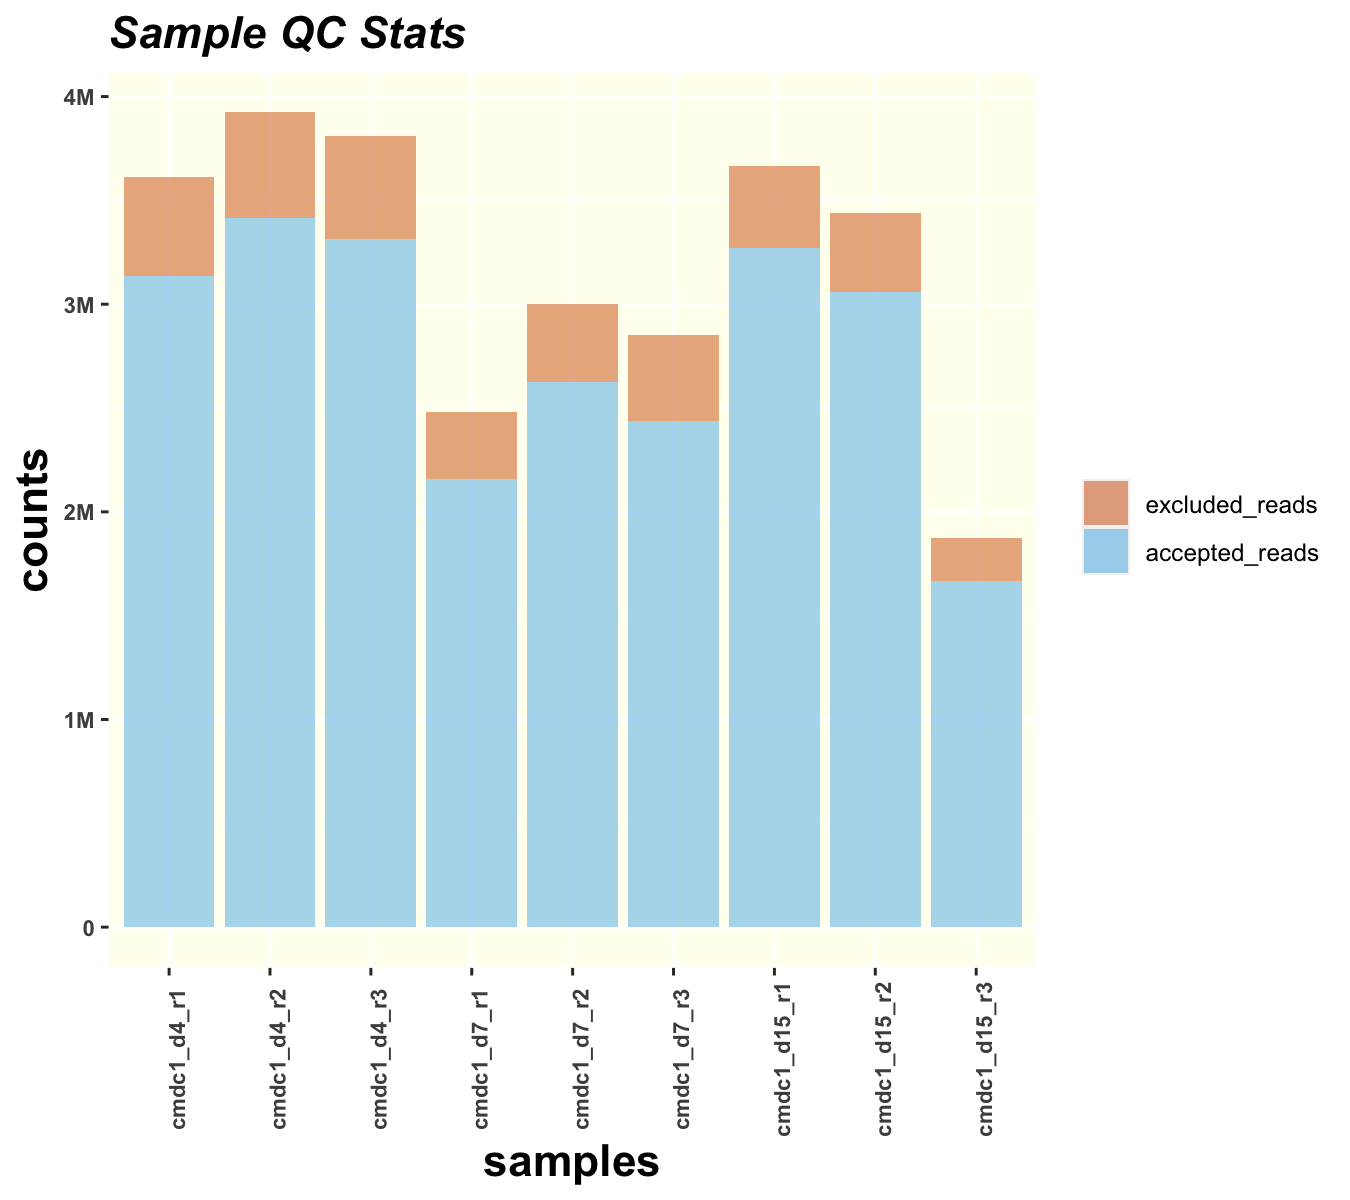

The file beside this chart, header and first rows:
Group	Sample	Accepted Reads	% Accepted Reads	Excluded Reads	% Excluded Reads	Total Reads	Pass Threshold	Pass
chr14_95103285_95103579_minus	cmdc1_d4_r1	3134938	86.8	478480	13.2	3613418	1000000	TRUE
chr14_95103285_95103579_minus	cmdc1_d4_r2	3417218	87.1	506805	12.9	3924023	1000000	TRUE
chr14_95103285_95103579_minus	cmdc1_d4_r3	3316169	87.1	493057	12.9	3809226	1000000	TRUE
chr14_95103285_95103579_minus	cmdc1_d7_r1	2158401	87	321497	13	2479898	1000000	TRUE
chr14_95103285_95103579_minus	cmdc1_d7_r2	2623950	87.5	376532	12.5	3000482	1000000	TRUE
chr14_95103285_95103579_minus	cmdc1_d7_r3	2437229	85.5	414699	14.5	2851928	1000000	TRUE
chr14_95103285_95103579_minus	cmdc1_d15_r1	3272675	89.3	391966	10.7	3664641	1000000	TRUE
chr14_95103285_95103579_minus	cmdc1_d15_r2	3058968	89	378365	11	3437333	1000000	TRUE
chr14_95103285_95103579_minus	cmdc1_d15_r3	1667472	89.1	204218	10.9	1871690	1000000	TRUE
